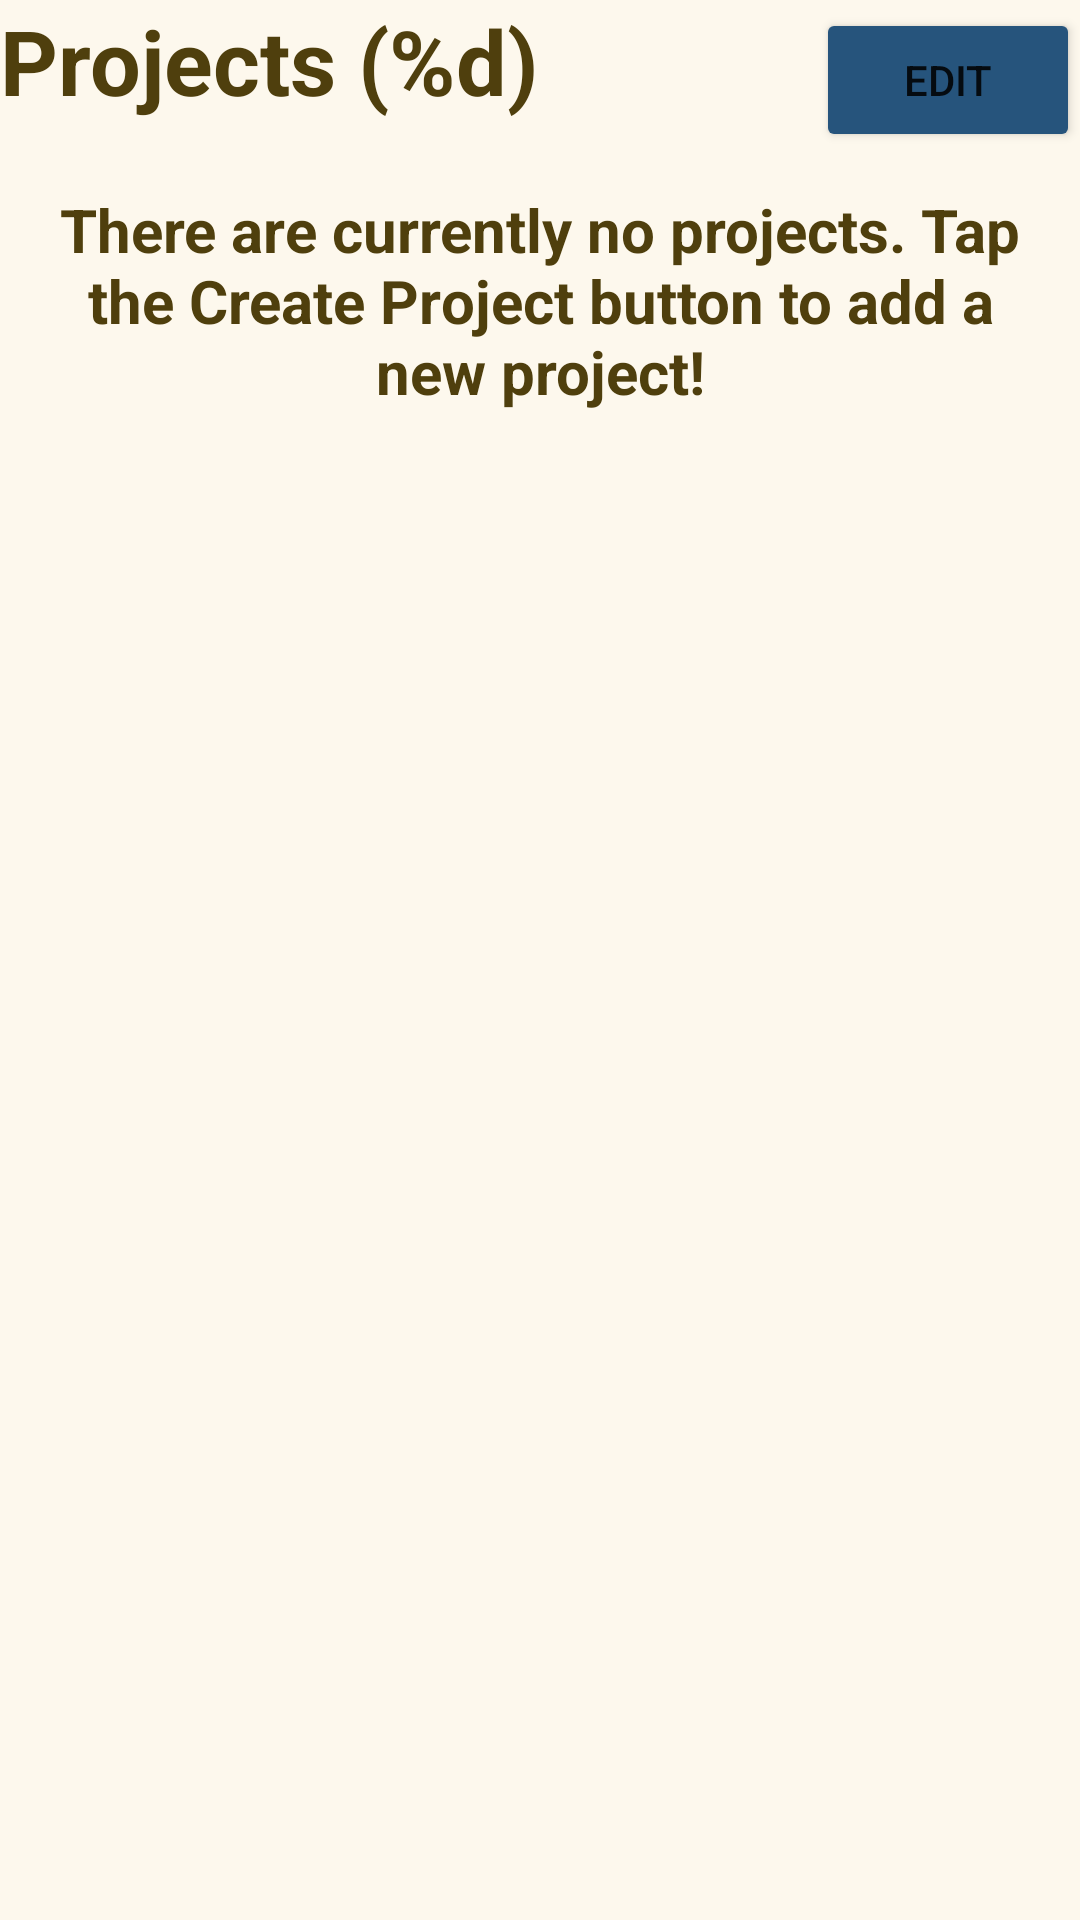

Reconstruct the res/layout file that produces this screen, plus the resources it refers to.
<!-- AndroidManifest.xml: application theme Theme.HallMorgan_RenoReady_Android -->
<!-- res/layout/fragment_project_list.xml -->
<?xml version="1.0" encoding="utf-8"?>
<LinearLayout xmlns:android="http://schemas.android.com/apk/res/android"
    android:orientation="vertical"
    android:layout_width="match_parent"
    android:layout_height="match_parent"
    android:background="@color/creme_white">

    <LinearLayout
        android:layout_width="match_parent"
        android:layout_height="wrap_content"
        android:orientation="horizontal">

        <TextView
            android:id="@+id/numProjects_label"
            style="@style/textViewStyle.label"
            android:layout_width="0dp"
            android:layout_weight="1"
            android:layout_marginStart="0dp"
            android:text="@string/numProjects"
            android:textColor="@color/dark_brown"
            android:textSize="30sp" />

        <Button
            android:id="@+id/list_edit_button"
            android:layout_width="wrap_content"
            android:layout_height="wrap_content"
            android:backgroundTint="@color/dark_blue"
            android:text="@string/edit" />

    </LinearLayout>

    <ListView
        android:id="@+id/project_listView"
        android:layout_width="match_parent"
        android:layout_height="wrap_content"
        android:visibility="gone"/>

    <TextView
        android:layout_margin="15dp"
        android:id="@+id/no_projects_view"
        android:layout_width="match_parent"
        android:layout_height="wrap_content"
        style="@style/textViewStyle.label"
        android:layout_marginStart="0dp"
        android:textColor="@color/dark_brown"
        android:gravity="center_horizontal"
        android:layout_marginBottom="40dp"
        android:paddingBottom="40dp"
        android:text="@string/no_projects_text"
        android:visibility="visible"/>

</LinearLayout>
<!-- resources referenced by this layout -->
<resources>
  <color name="creme_white">#FDF8ED</color>
  <color name="dark_blue">#26547C</color>
  <color name="dark_brown">#4F3F0D</color>
  <string name="edit">Edit</string>
  <string name="no_projects_text">There are currently no projects. Tap the Create Project button to add a new project!</string>
  <string name="numProjects">Projects (%d)</string>
  <style name="textViewStyle.label">
          <item name="android:layout_marginStart">16dp</item>
          <item name="android:textColor">@color/black</item>
          <item name="android:textStyle">bold</item>
          <item name="android:textSize">20sp</item>
      </style>
  <style name="Theme.HallMorgan_RenoReady_Android" parent="Theme.MaterialComponents.DayNight.DarkActionBar">
          
          <item name="colorPrimary">@color/dark_brown</item>
          <item name="colorPrimaryVariant">@color/darker_brown</item>
          <item name="colorOnPrimary">@color/creme_white</item>
          
          <item name="colorSecondary">@color/light_blue</item>
          <item name="colorSecondaryVariant">@color/darker_cyan</item>
          <item name="colorOnSecondary">@color/darker_brown</item>
          
          <item name="android:statusBarColor">?attr/colorPrimaryVariant</item>
          
      </style>
  <color name="black">#FF000000</color>
  <color name="darker_brown">#352A09</color>
  <color name="light_blue">#ACE2E2</color>
  <color name="darker_cyan">#95DADA</color>
</resources>
